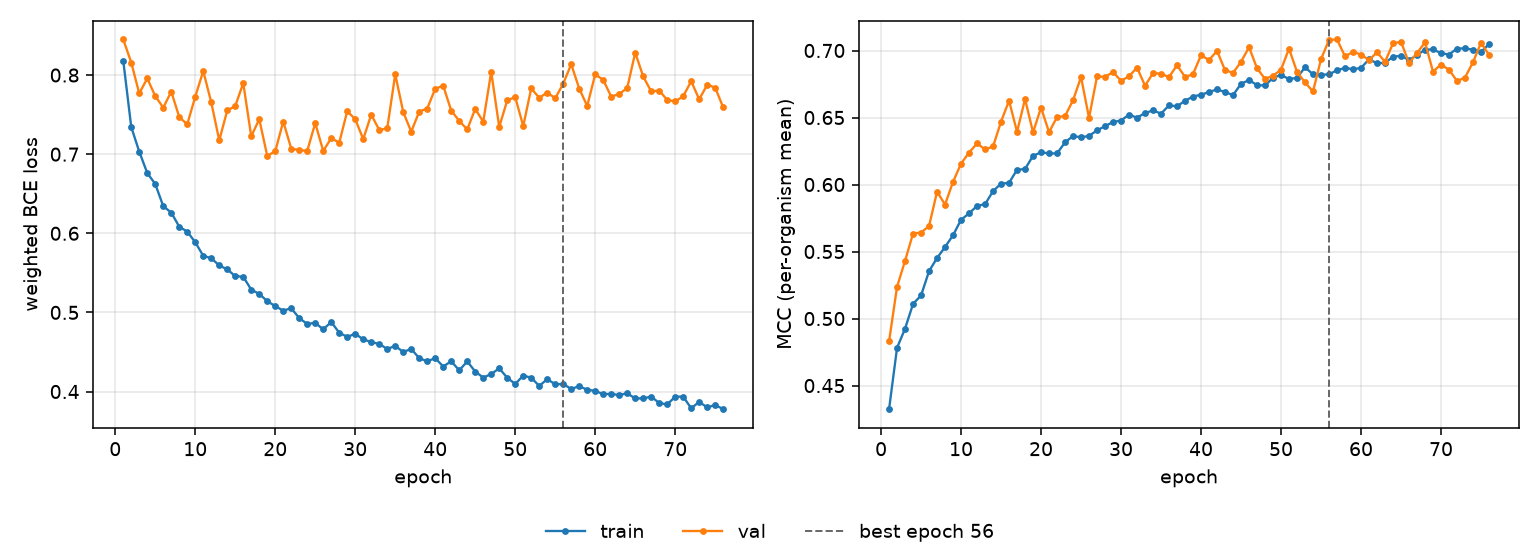

The file beside this chart, header and first rows:
epoch, tr_loss, vl_loss, tr_mcc, vl_mcc, is_best
1, 0.8181, 0.845, 0.4324, 0.4829, False
2, 0.7343, 0.8158, 0.4782, 0.5237, False
3, 0.7031, 0.7767, 0.4924, 0.5431, False
4, 0.6762, 0.7958, 0.5109, 0.5635, False
5, 0.6623, 0.7734, 0.5172, 0.5642, False
6, 0.6343, 0.7588, 0.5353, 0.569, False
7, 0.6262, 0.7791, 0.5452, 0.5946, False
8, 0.6083, 0.747, 0.5534, 0.5851, False
9, 0.6021, 0.7377, 0.5622, 0.602, False
10, 0.5887, 0.7727, 0.5737, 0.6156, False
11, 0.5715, 0.8051, 0.5784, 0.6238, False
12, 0.5685, 0.7655, 0.5841, 0.6307, False
13, 0.5593, 0.7175, 0.5853, 0.6262, False
14, 0.5544, 0.7552, 0.5951, 0.6284, False
15, 0.5459, 0.7608, 0.6007, 0.6469, False
16, 0.545, 0.7899, 0.6013, 0.6626, False
17, 0.5288, 0.7225, 0.611, 0.6393, False
18, 0.5234, 0.7443, 0.6116, 0.6638, False
19, 0.5143, 0.6979, 0.6214, 0.6389, False
20, 0.5079, 0.7037, 0.6241, 0.6574, False
21, 0.5023, 0.7412, 0.6232, 0.639, False
22, 0.5053, 0.707, 0.6232, 0.6504, False
23, 0.4928, 0.7052, 0.6315, 0.6511, False
24, 0.4854, 0.7042, 0.6362, 0.6629, False
25, 0.4869, 0.7393, 0.6352, 0.6802, False
26, 0.4785, 0.704, 0.6363, 0.6497, False
27, 0.4879, 0.7203, 0.6404, 0.6807, False
28, 0.4743, 0.7145, 0.6435, 0.6803, False
29, 0.4691, 0.7544, 0.6467, 0.684, False
30, 0.473, 0.7442, 0.6477, 0.6774, False
31, 0.466, 0.719, 0.6522, 0.6808, False
32, 0.4625, 0.75, 0.6499, 0.6873, False
33, 0.4601, 0.7306, 0.6534, 0.6737, False
34, 0.4538, 0.7326, 0.6552, 0.6831, False
35, 0.4577, 0.801, 0.653, 0.6827, False
36, 0.45, 0.7532, 0.659, 0.6802, False
37, 0.4538, 0.7284, 0.6584, 0.6891, False
38, 0.4422, 0.7538, 0.6625, 0.6802, False
39, 0.4382, 0.7577, 0.6657, 0.6824, False
40, 0.4422, 0.7828, 0.667, 0.6965, False
41, 0.4316, 0.7865, 0.669, 0.6929, False
42, 0.4383, 0.7551, 0.671, 0.6998, False
43, 0.4267, 0.7421, 0.669, 0.6853, False
44, 0.4381, 0.7313, 0.6667, 0.6833, False
45, 0.4253, 0.7573, 0.6752, 0.6915, False
46, 0.4176, 0.741, 0.6779, 0.7025, False
47, 0.4221, 0.8041, 0.6742, 0.6868, False
48, 0.4294, 0.7343, 0.6739, 0.6788, False
49, 0.4174, 0.768, 0.6796, 0.6812, False
50, 0.4096, 0.7721, 0.6818, 0.6857, False
51, 0.4201, 0.7354, 0.6786, 0.7014, False
52, 0.4175, 0.7832, 0.6796, 0.6841, False
53, 0.4071, 0.7712, 0.6875, 0.6761, False
54, 0.4156, 0.7779, 0.6823, 0.6694, False
55, 0.4092, 0.7707, 0.682, 0.6935, False
56, 0.4095, 0.7891, 0.6822, 0.7079, True
57, 0.4032, 0.8137, 0.6853, 0.7082, False
58, 0.4068, 0.7829, 0.687, 0.6957, False
59, 0.4023, 0.7609, 0.6861, 0.6989, False
60, 0.4008, 0.801, 0.687, 0.697, False
... 16 more rows
